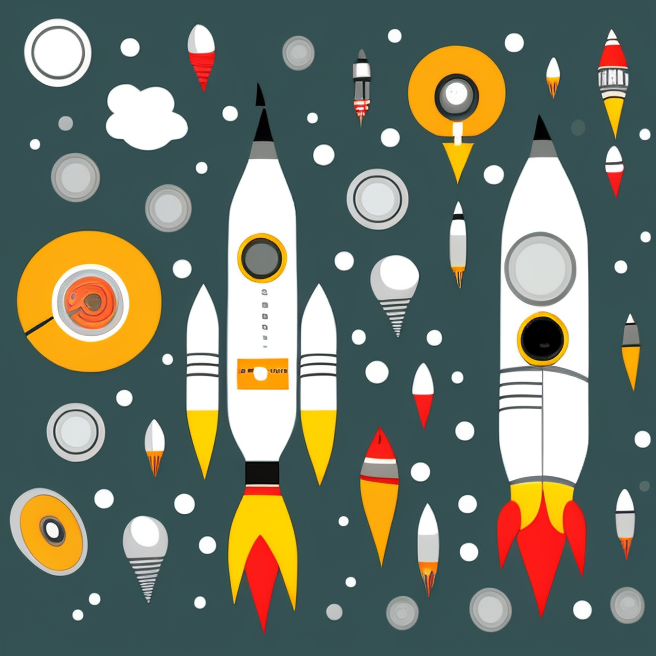
Generation parameters embedded in this image by AUTOMATIC1111 Stable Diffusion web UI or a fork of it (Forge, ...) (PNG 'parameters' text chunk):
60x style cartoon rocket with neat round illuminators in white background
Negative prompt: star
Steps: 100, Sampler: DPM++ 2S a Karras, CFG scale: 7, Seed: 3831558698, Size: 656x656, Model hash: 3e777936f8, Model: seek_art_mega_v1